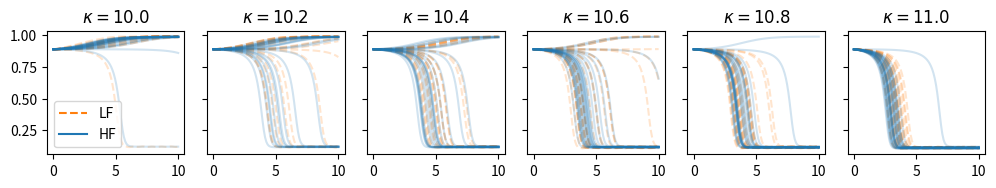

Reproduce this figure in Python.
"""
Surface reaction ODE

Governing equation:
    d rho / dt = alpha (1 - rho) - gamma rho - kappa rho (1 - rho)^2

We provide LF and HF functions to solve an initial value problem for this ODE system. The kappa parameter must
be set, while alpha and gamma are random variables which are sampled for each simulation. Choosing kappa close
to 10 will result in a bimodal distribution of the solution.

"""

import numpy as np
import matplotlib.pyplot as plt
from scipy.integrate import solve_ivp


# Script-level constants
t_span = (0, 10)  # Time span for the simulation
t_eval = np.linspace(t_span[0], t_span[1], 100)  # Time points where solution is evaluated
rho_0 = 0.89  # Initial condition


def sample_lf_solution(kappa):
    # Use RK23 and high error tol

    xi1 = np.random.normal(0, 1)
    xi2 = np.random.normal(0, 1)
    alpha = alpha_xi(xi1)
    gamma = gamma_xi(xi2)

    sol_lf = solve_ivp(ode_system, t_span, [rho_0], args=(alpha, gamma, kappa), t_eval=t_eval, method='RK23', rtol=1e-3, atol=1e-3)

    return sol_lf.y[0]


def sample_hf_solution(kappa):
    # Use RK45 and low error tol

    xi1 = np.random.normal(0, 1)
    xi2 = np.random.normal(0, 1)
    alpha = alpha_xi(xi1)
    gamma = gamma_xi(xi2)

    sol_hf = solve_ivp(ode_system, t_span, [rho_0], args=(alpha, gamma, kappa), t_eval=t_eval, method='RK45', rtol=1e-6, atol=1e-6)

    return sol_hf.y[0]


def ode_system(t, rho, alpha, gamma, kappa):
    return alpha * (1 - rho) - gamma * rho - kappa * rho * (1 - rho) ** 2


def alpha_xi(xi1):
    return 0.1 + np.exp(0.025 * xi1)


def gamma_xi(xi2):
    return 0.001 + 0.01 * np.exp(0.025 * xi2)


if __name__ == '__main__':
    # Plot LF (dotted lines) and HF (solid lines) for a range of different kappa values (different colors)

    N_per_kappa = 25
    kappas = np.linspace(10, 11, 6)

    fig, axs = plt.subplots(1, len(kappas), figsize=(10, 2), dpi=200, sharex=True, sharey=True)

    for i, kappa in enumerate(kappas):
        ax = axs[i]
        lf_solutions = [sample_lf_solution(kappa) for _ in range(N_per_kappa)]
        hf_solutions = [sample_hf_solution(kappa) for _ in range(N_per_kappa)]

        for lf_sol in lf_solutions:
            ax.plot(t_eval, lf_sol, color='C1', alpha=0.2, linestyle='--')

        for hf_sol in hf_solutions:
            ax.plot(t_eval, hf_sol, color='C0', alpha=0.2)

        ax.set_title(f"$\kappa = {kappa}$")

    axs[0].plot([], [], color='C1', linestyle='--', label='LF')
    axs[0].plot([], [], color='C0', label='HF')
    axs[0].legend()
    fig.tight_layout()
    plt.show()

